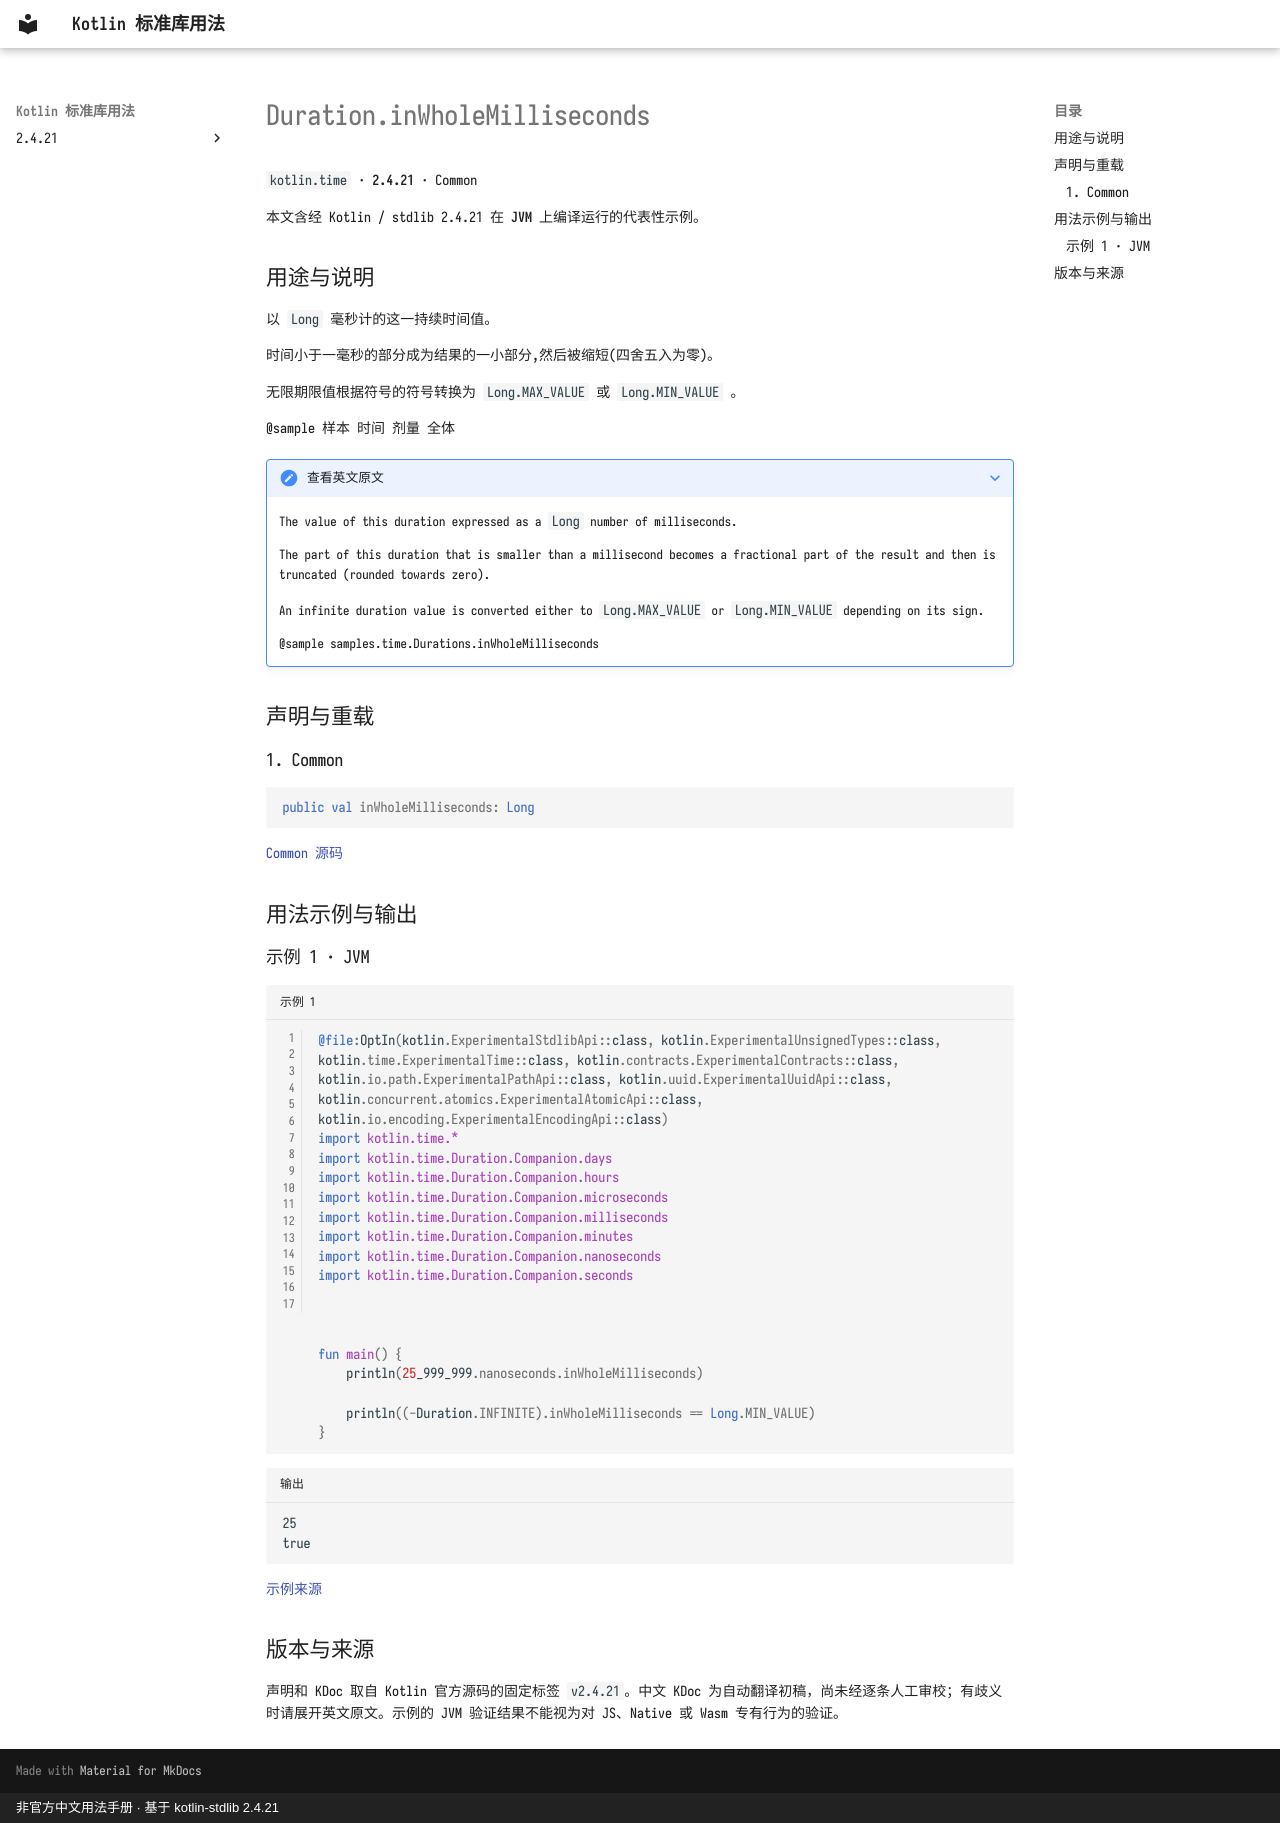

repository: oooooooko/kotlin-stdlib-docs · page: zh/api/kotlin.time/duration-inwholemilliseconds--75730cb2/index.html · generator: mkdocs · copyright: 非官方中文用法手册 · 基于 kotlin-stdlib 2.4.21

# Duration.inWholeMilliseconds

`kotlin.time` · **2.4.21** · Common

本文含经 Kotlin / stdlib 2.4.21 在 **JVM** 上编译运行的代表性示例。

## 用途与说明

以 `Long` 毫秒计的这一持续时间值。

时间小于一毫秒的部分成为结果的一小部分,然后被缩短(四舍五入为零)。

无限期限值根据符号的符号转换为 `Long.MAX_VALUE` 或 `Long.MIN_VALUE` 。

@sample 样本 时间 剂量 全体

??? note "查看英文原文"

    The value of this duration expressed as a `Long` number of milliseconds.
    
    The part of this duration that is smaller than a millisecond
    becomes a fractional part of the result and then is truncated (rounded towards zero).
    
    An infinite duration value is converted either to `Long.MAX_VALUE` or `Long.MIN_VALUE` depending on its sign.
    
    @sample samples.time.Durations.inWholeMilliseconds

## 声明与重载

### 1. Common

```kotlin
public val inWholeMilliseconds: Long
```

[Common 源码](https://github.com/JetBrains/kotlin/blob/v2.4.21/libraries/stdlib/src/kotlin/time/Duration.kt#L762)

## 用法示例与输出

### 示例 1 · JVM

```kotlin title="示例 1" linenums="1"
@file:OptIn(kotlin.ExperimentalStdlibApi::class, kotlin.ExperimentalUnsignedTypes::class, kotlin.time.ExperimentalTime::class, kotlin.contracts.ExperimentalContracts::class, kotlin.io.path.ExperimentalPathApi::class, kotlin.uuid.ExperimentalUuidApi::class, kotlin.concurrent.atomics.ExperimentalAtomicApi::class, kotlin.io.encoding.ExperimentalEncodingApi::class)
import kotlin.time.*
import kotlin.time.Duration.Companion.days
import kotlin.time.Duration.Companion.hours
import kotlin.time.Duration.Companion.microseconds
import kotlin.time.Duration.Companion.milliseconds
import kotlin.time.Duration.Companion.minutes
import kotlin.time.Duration.Companion.nanoseconds
import kotlin.time.Duration.Companion.seconds



fun main() {
    println(25_999_999.nanoseconds.inWholeMilliseconds)

    println((-Duration.INFINITE).inWholeMilliseconds == Long.MIN_VALUE)
}
```

```text title="输出"
25
true
```

[示例来源](https://github.com/JetBrains/kotlin/blob/v2.4.21/libraries/stdlib/samples/test/samples/time/durations.kt#L188)

## 版本与来源

声明和 KDoc 取自 Kotlin 官方源码的固定标签 `v2.4.21`。中文 KDoc 为自动翻译初稿，尚未经逐条人工审校；有歧义时请展开英文原文。示例的 JVM 验证结果不能视为对 JS、Native 或 Wasm 专有行为的验证。
